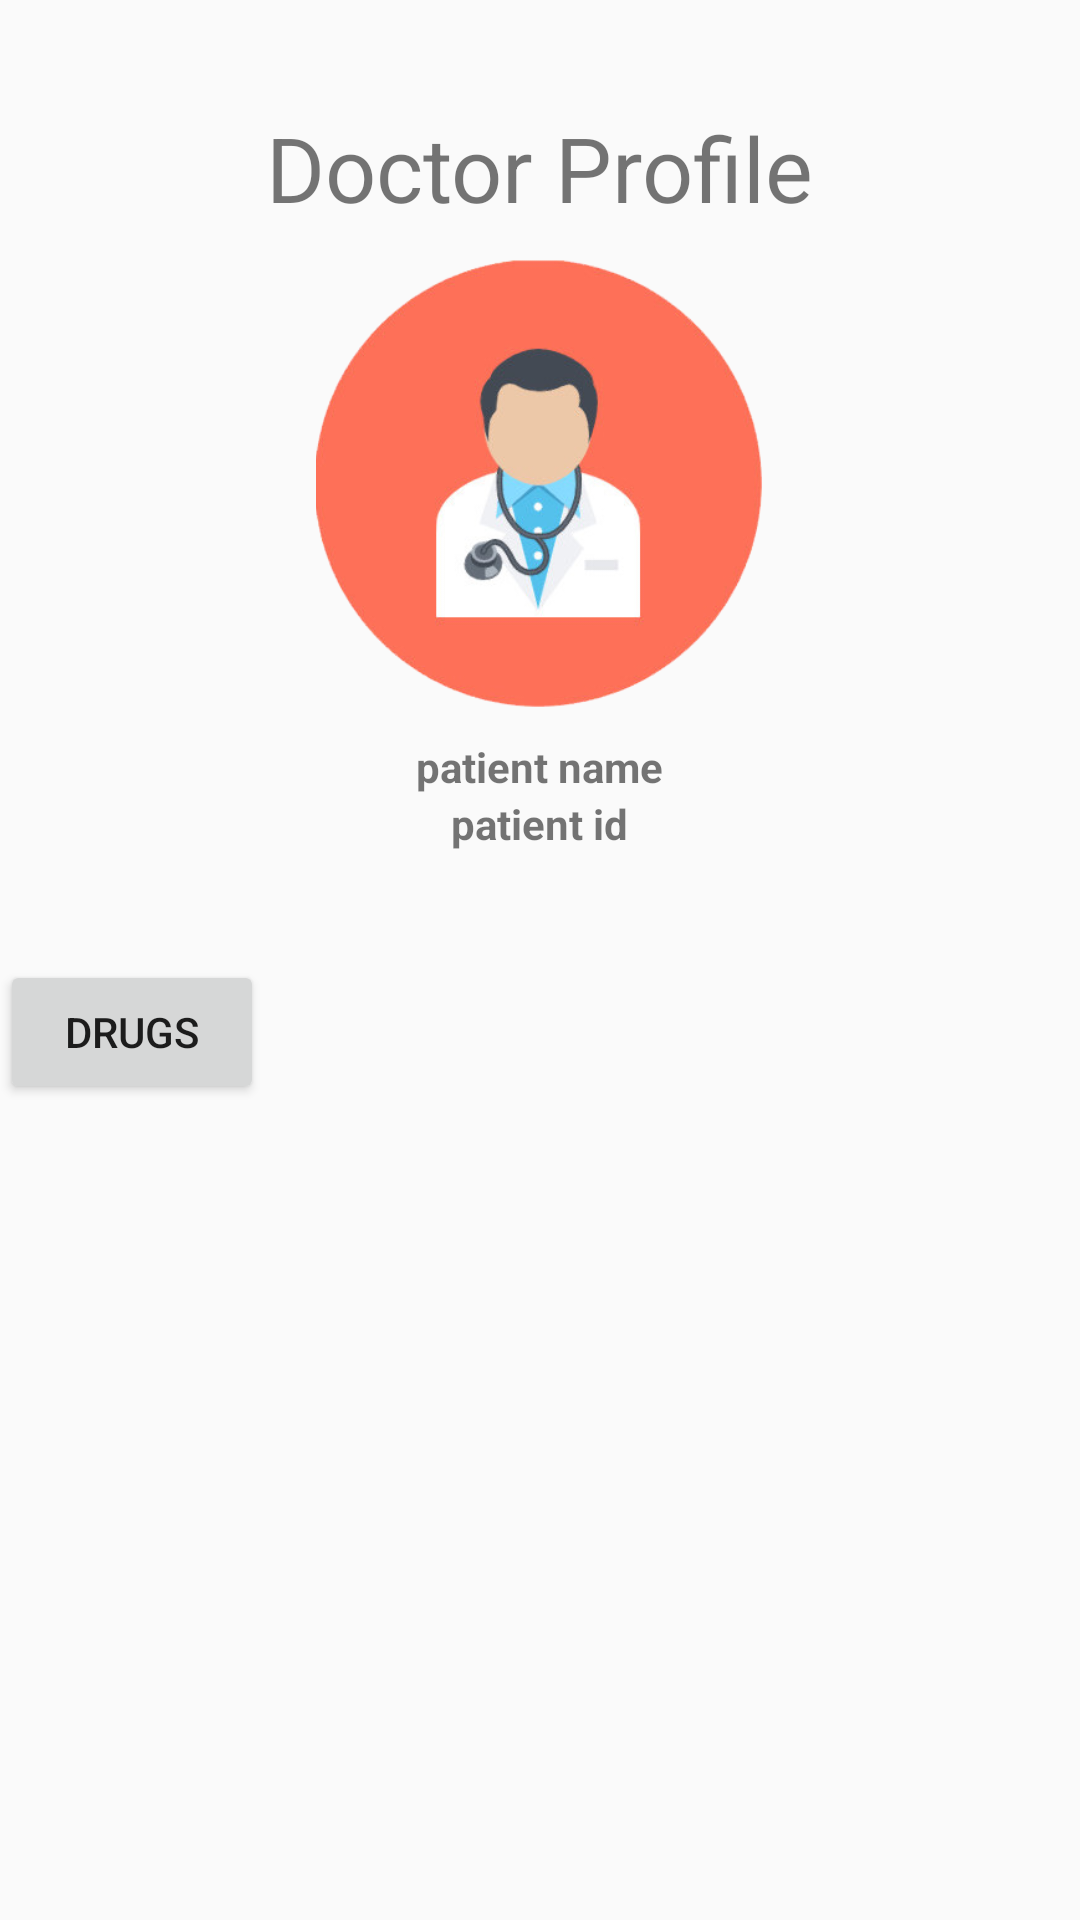

Layout XML and referenced resources for this Android screen:
<!-- AndroidManifest.xml: application theme AppTheme -->
<!-- res/layout/activity_doctor.xml -->
<?xml version="1.0" encoding="utf-8"?>
<android.support.constraint.ConstraintLayout xmlns:android="http://schemas.android.com/apk/res/android"
    xmlns:app="http://schemas.android.com/apk/res-auto"
    xmlns:tools="http://schemas.android.com/tools"
    android:layout_width="match_parent"
    android:layout_height="match_parent"
    tools:context=".doctor.DoctorActivity">

    <LinearLayout
        android:layout_width="match_parent"
        android:layout_height="match_parent"
        android:orientation="vertical"
        >
        <LinearLayout
            android:layout_width="match_parent"
            android:layout_height="match_parent"
            android:orientation="vertical"
            android:gravity="center"
            android:layout_weight="1"
            >

            <TextView
                android:layout_width="wrap_content"
                android:layout_height="wrap_content"
                android:text="Doctor Profile"
                android:layout_marginBottom="10dp"
                android:textSize="30sp"
                />
            <ImageView
                android:layout_width="150dp"
                android:layout_height="150dp"
                android:src="@drawable/mms"
                android:layout_marginBottom="10dp"
                />

            <TextView
                android:id="@+id/doctor_name_tv"
                android:layout_width="wrap_content"
                android:layout_height="wrap_content"
                android:text="patient name"
                android:textStyle="bold"
                />
            <TextView
                android:id="@+id/doctor_id_tv"
                android:layout_width="wrap_content"
                android:layout_height="wrap_content"
                android:text="patient id"
                android:textStyle="bold"
                />

        </LinearLayout>

        <LinearLayout
            android:layout_width="match_parent"
            android:layout_height="match_parent"
            android:orientation="vertical"
            android:layout_weight="1"
            >

            <Button
                android:id="@+id/doctor_drugs_btn"
                android:layout_width="wrap_content"
                android:layout_height="wrap_content"
                android:text="Drugs"/>

        </LinearLayout>

    </LinearLayout>

</android.support.constraint.ConstraintLayout>
<!-- resources referenced by this layout -->
<resources>
  <!-- drawable mms: png bitmap (drawable, 56506 bytes) -->
  <style name="AppTheme" parent="Theme.AppCompat.Light.DarkActionBar">
          
          <item name="colorPrimary">@color/colorPrimary</item>
          <item name="colorPrimaryDark">@color/colorPrimaryDark</item>
          <item name="colorAccent">@color/colorAccent</item>
      </style>
  <!-- not gathered from this repository: default colours our renderer supplied (Android Studio template values) -->
  <color name="colorPrimary">#FF6200EE</color>
  <color name="colorPrimaryDark">#FF3700B3</color>
  <color name="colorAccent">#FF03DAC5</color>
</resources>
